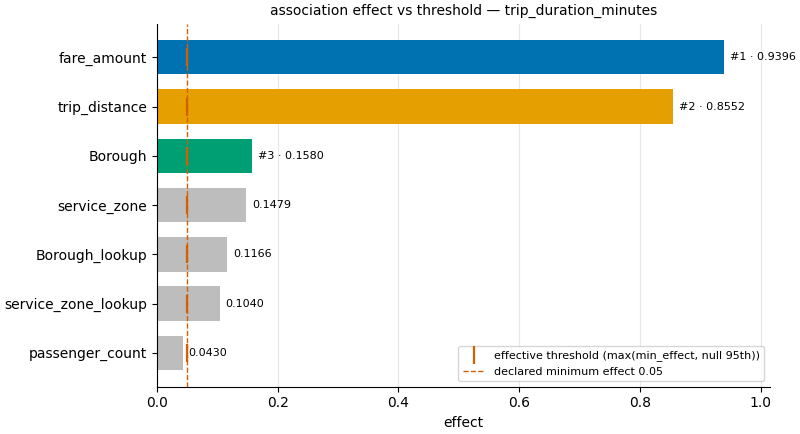

The data file committed next to this chart (first rows):
feature, feature_kind, target_kind, test, effect_name, effect, p_value, q_value, significant, n, alpha, min_effect, verdict
fare_amount, numeric, numeric, spearman, abs_spearman_r, 0.9396, 0.0, 0.0, True, 50000, 0.05, 0.05, act
trip_distance, numeric, numeric, spearman, abs_spearman_r, 0.8552, 0.0, 0.0, True, 50000, 0.05, 0.05, act
Borough, categorical, numeric, kruskal, epsilon_squared, 0.158, 0.0, 0.0, True, 49991, 0.05, 0.05, act
service_zone, categorical, numeric, kruskal, epsilon_squared, 0.1479, 0.0, 0.0, True, 49857, 0.05, 0.05, act
Borough_lookup, categorical, numeric, kruskal, epsilon_squared, 0.1166, 0.0, 0.0, True, 49813, 0.05, 0.05, act
service_zone_lookup, categorical, numeric, kruskal, epsilon_squared, 0.104, 0.0, 0.0, True, 49598, 0.05, 0.05, act
passenger_count, numeric, numeric, spearman, abs_spearman_r, 0.04296, 0.0, 0.0, True, 50000, 0.05, 0.05, investigate
